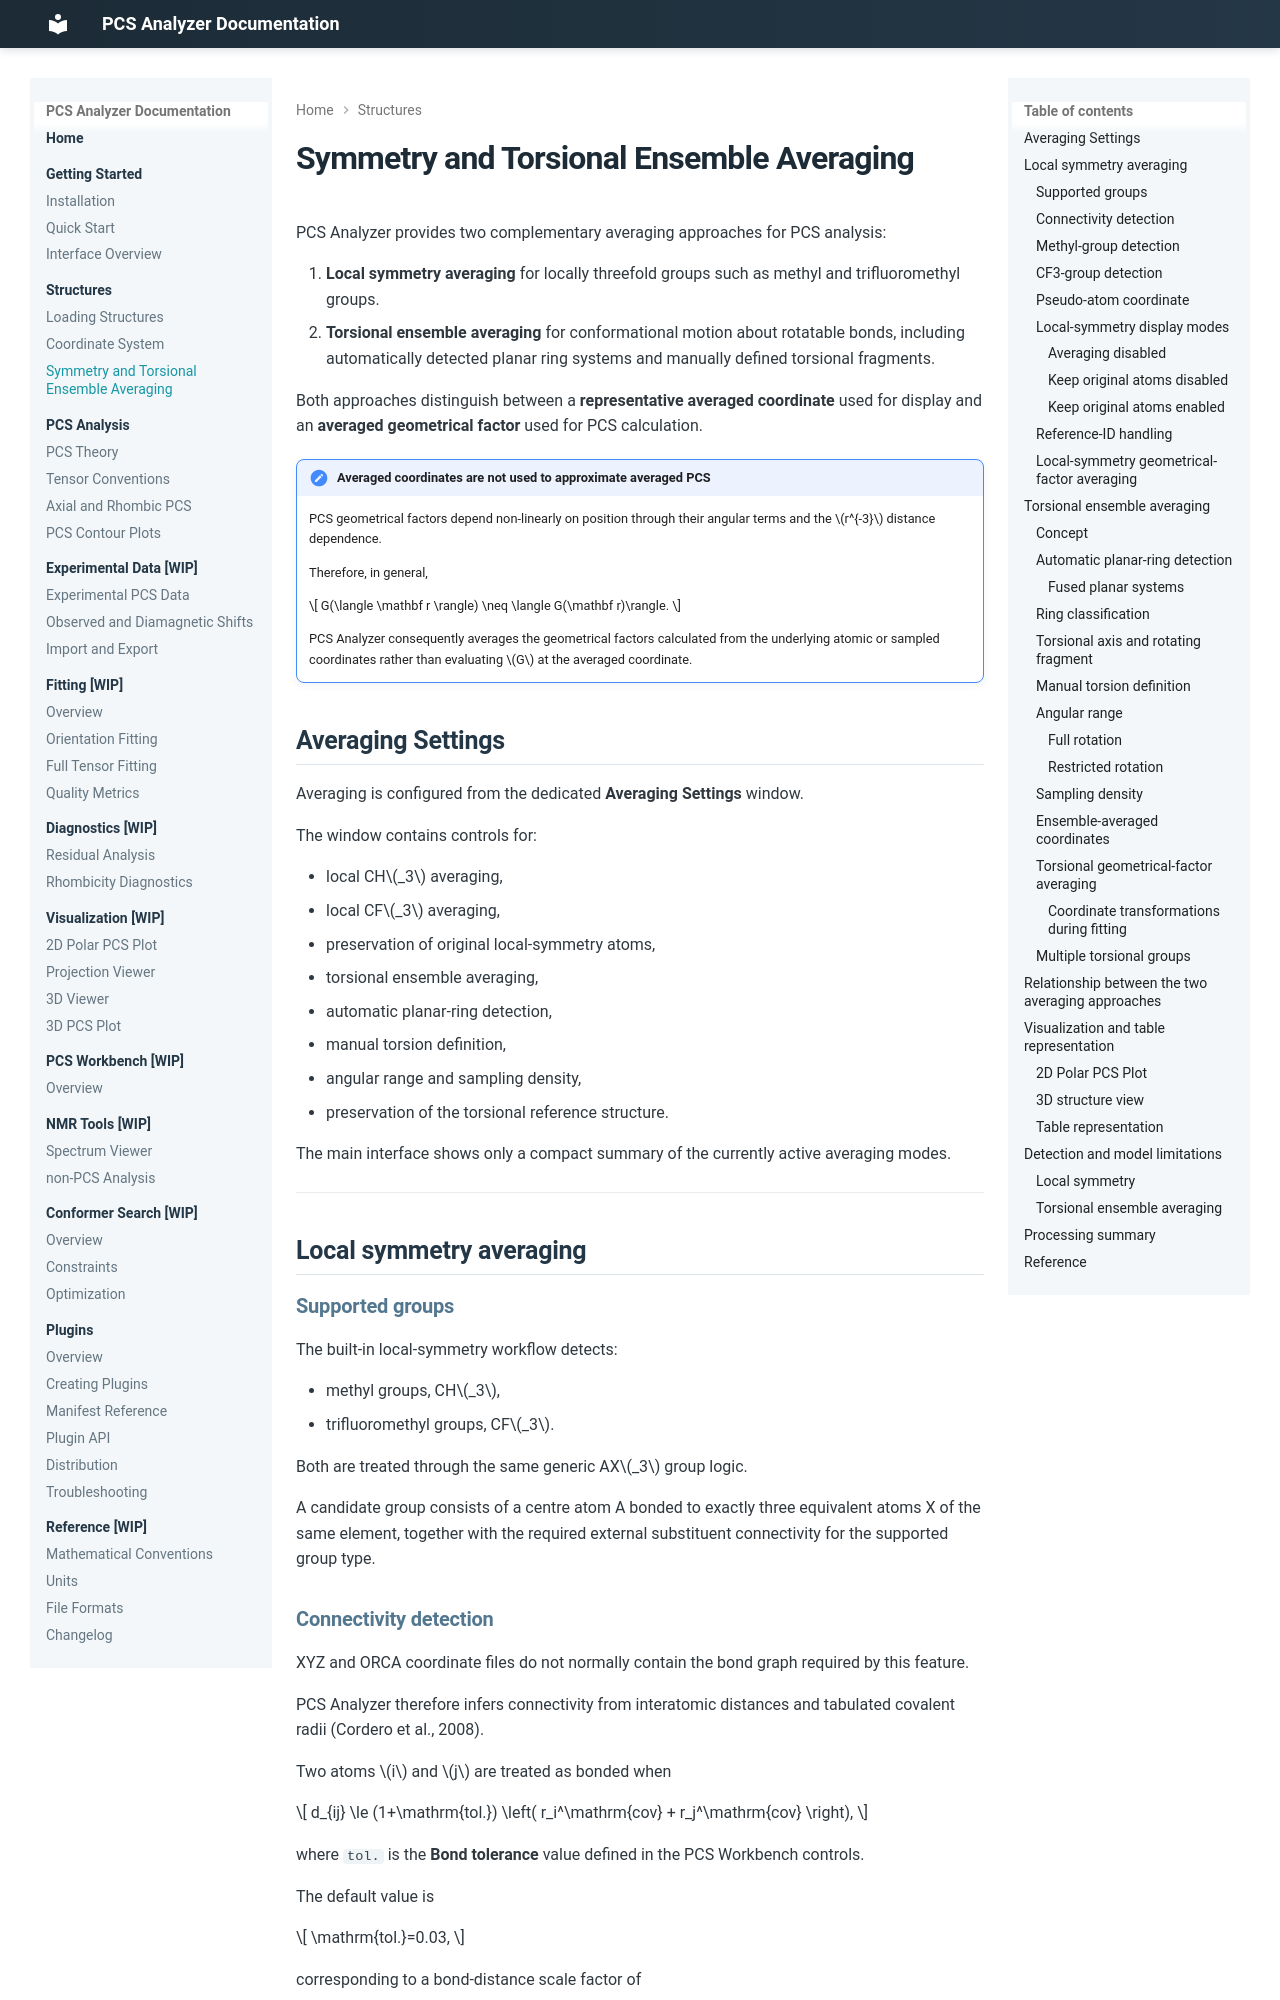

repository: boseokhong/PCS-analyzer · page: 1.3.4/structures/symmetry-averaging/index.html · generator: mkdocs

# Symmetry and Torsional Ensemble Averaging

PCS Analyzer provides two complementary averaging approaches for PCS analysis:

1. **Local symmetry averaging** for locally threefold groups such as methyl and trifluoromethyl groups.
2. **Torsional ensemble averaging** for conformational motion about rotatable bonds, including automatically detected planar ring systems and manually defined torsional fragments.

Both approaches distinguish between a **representative averaged coordinate** used for display and an **averaged geometrical factor** used for PCS calculation.

!!! important "Averaged coordinates are not used to approximate averaged PCS"

    PCS geometrical factors depend non-linearly on position through their angular terms and the \(r^{-3}\) distance dependence.

    Therefore, in general,

    \[
    G(\langle \mathbf r \rangle)
    \neq
    \langle G(\mathbf r)\rangle.
    \]

    PCS Analyzer consequently averages the geometrical factors calculated from the underlying atomic or sampled coordinates rather than evaluating \(G\) at the averaged coordinate.

## Averaging Settings

Averaging is configured from the dedicated **Averaging Settings** window.

Open **Control Panel → Symmetry averaging → Options...**. Enable the
required local groups or **Rotational ensemble averaging**, review the detected
groups, and choose **Apply**. Use **Refresh detection** after changing structure
or detection settings. Group membership and motion must be scientifically
appropriate; detection is a convenience, not evidence of rapid exchange.

The Nd(*i*Pr₂BA)₃ documentation project already enables methyl averaging and
three phenyl rotational groups. Its status summary is visible in the
[main workspace](../interface.md#main-interface).

## Local symmetry averaging
